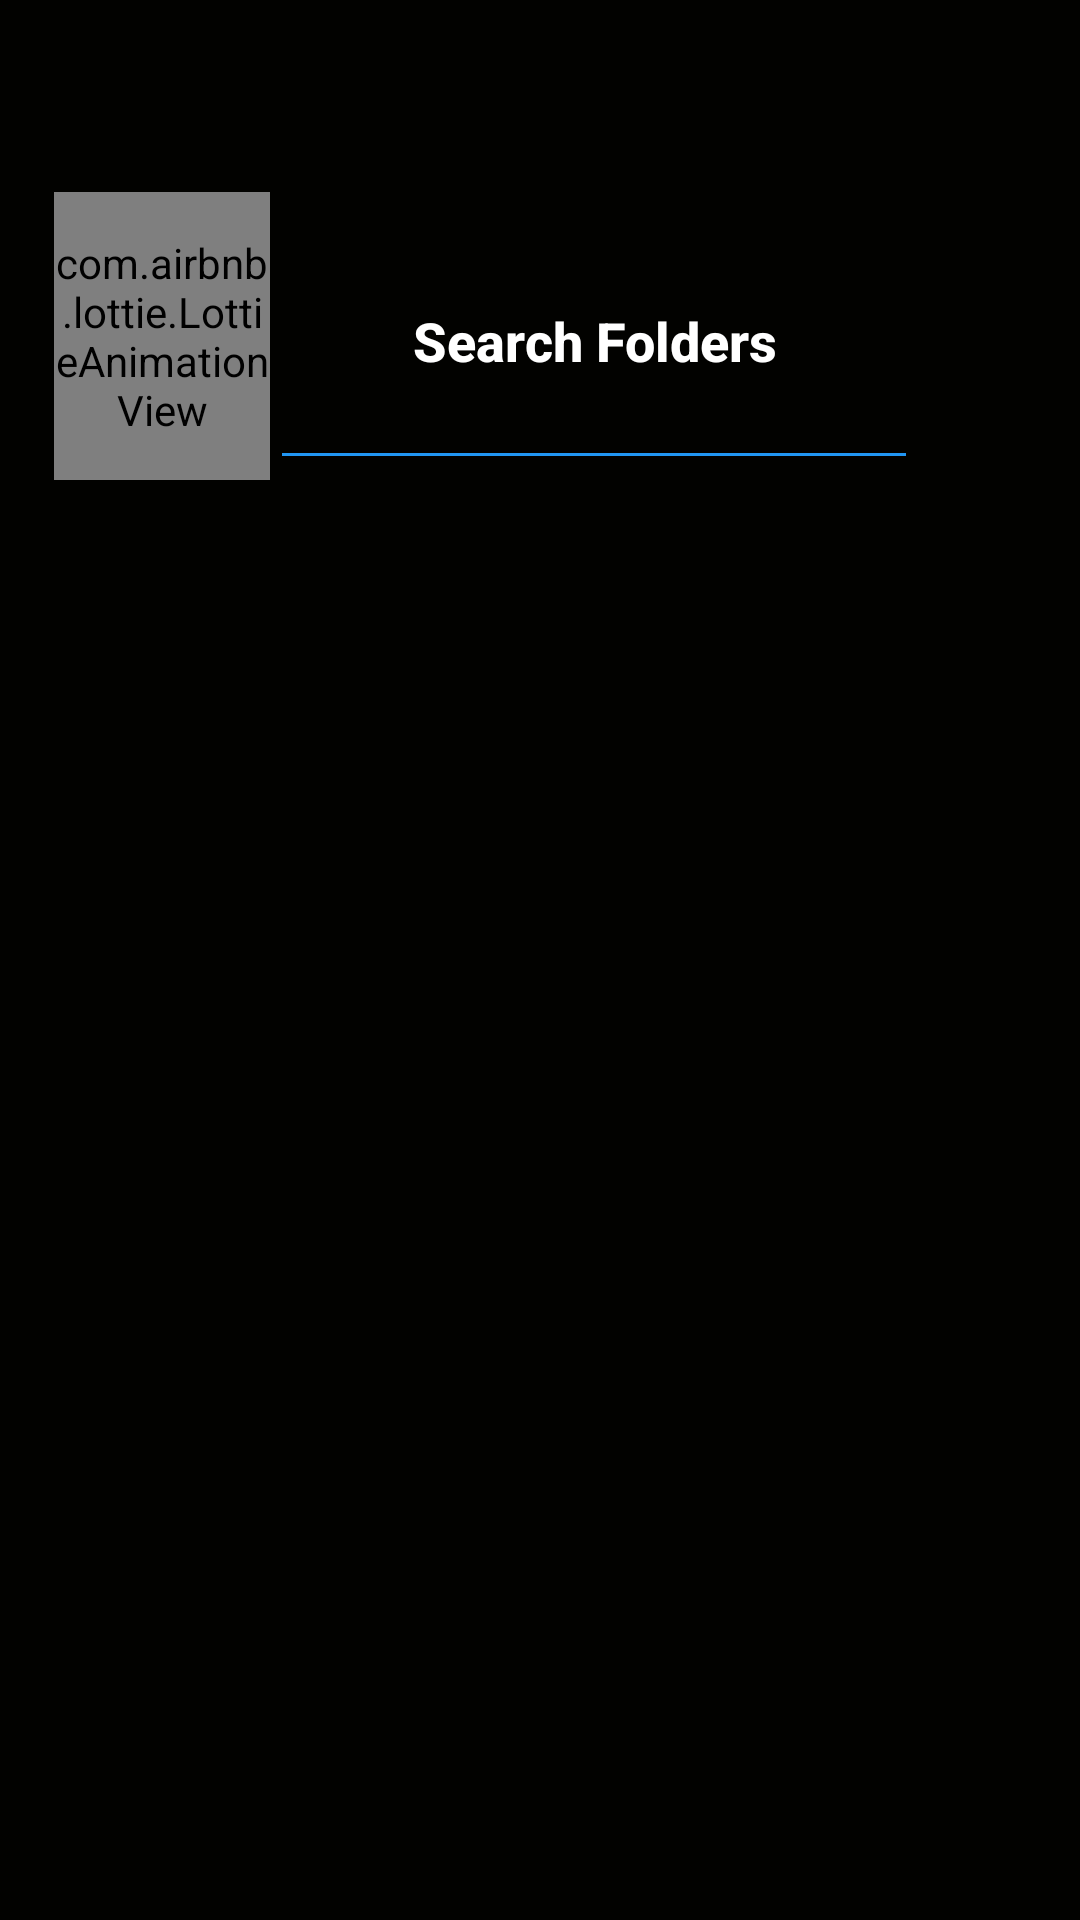

The Android layout XML behind this screen, and the referenced resources:
<!-- AndroidManifest.xml: application theme Theme.PalPlayer -->
<!-- res/layout/fragment_main_category.xml -->
<?xml version="1.0" encoding="utf-8"?>
<androidx.constraintlayout.widget.ConstraintLayout xmlns:android="http://schemas.android.com/apk/res/android"
    xmlns:app="http://schemas.android.com/apk/res-auto"
    xmlns:tools="http://schemas.android.com/tools"
    android:layout_width="match_parent"
    android:layout_height="match_parent"
    android:background="@color/main_background_color"
    tools:context=".presentation.sub_category.SubCategoryFragment">

    <androidx.constraintlayout.widget.Guideline
        android:id="@+id/guideline3"
        android:layout_width="wrap_content"
        android:layout_height="wrap_content"
        android:orientation="horizontal"
        app:layout_constraintGuide_percent="0.10" />

    <androidx.constraintlayout.widget.Guideline
        android:id="@+id/guideline4"
        android:layout_width="wrap_content"
        android:layout_height="wrap_content"
        android:orientation="horizontal"
        app:layout_constraintGuide_percent="0.25" />

    <androidx.constraintlayout.widget.Guideline
        android:id="@+id/guideline5"
        android:layout_width="wrap_content"
        android:layout_height="wrap_content"
        android:orientation="vertical"
        app:layout_constraintGuide_percent="0.05" />

    <androidx.constraintlayout.widget.Guideline
        android:id="@+id/guideline6"
        android:layout_width="wrap_content"
        android:layout_height="wrap_content"
        android:orientation="vertical"
        app:layout_constraintGuide_percent="0.95" />


    <androidx.constraintlayout.widget.Guideline
        android:id="@+id/guideline7"
        android:layout_width="wrap_content"
        android:layout_height="wrap_content"
        android:orientation="horizontal"
        app:layout_constraintGuide_percent="0.90" />

    <com.airbnb.lottie.LottieAnimationView
        android:id="@+id/btn_add_new_folder"
        android:layout_width="0dp"
        android:layout_height="0dp"
        app:layout_constraintBottom_toTopOf="@+id/guideline4"
        app:layout_constraintEnd_toStartOf="@+id/txtSearchFolder"
        app:layout_constraintHorizontal_bias="0.5"
        app:layout_constraintHorizontal_weight="2"
        app:layout_constraintStart_toStartOf="@+id/guideline5"
        app:layout_constraintTop_toTopOf="@+id/guideline3"
        app:lottie_autoPlay="true"
        app:lottie_loop="true"
        app:lottie_rawRes="@raw/add_new" />

    <EditText
        android:id="@+id/txtSearchFolder"
        android:layout_width="0dp"
        android:layout_height="0dp"
        android:backgroundTint="@color/plplBlue"
        android:fontFamily="sans-serif-medium"
        android:gravity="center"
        app:layout_constraintHorizontal_weight="6"
        android:hint="Search Folders"
        android:textColor="@color/white"
        android:textColorHint="@color/white"
        android:textSize="18sp"
        android:textStyle="normal|bold"
        app:layout_constraintBottom_toTopOf="@+id/guideline4"
        app:layout_constraintEnd_toStartOf="@+id/imgBtnSearchFolders"
        app:layout_constraintHorizontal_bias="0.5"
        app:layout_constraintStart_toEndOf="@+id/btn_add_new_folder"
        app:layout_constraintTop_toTopOf="@+id/guideline3" />

    <ImageButton
        android:id="@+id/imgBtnSearchFolders"
        android:layout_width="0dp"
        android:layout_height="0dp"
        android:background="@color/transparent"
        app:layout_constraintHorizontal_weight="1"
        android:src="@drawable/search_24"
        app:layout_constraintBottom_toTopOf="@+id/guideline4"
        app:layout_constraintEnd_toEndOf="parent"
        app:layout_constraintEnd_toStartOf="@+id/guideline6"
        app:layout_constraintHorizontal_bias="0.5"
        app:layout_constraintStart_toEndOf="@+id/txtSearchFolder"
        app:layout_constraintTop_toTopOf="@+id/guideline3" />


    <androidx.recyclerview.widget.RecyclerView
        android:id="@+id/rvSubCategories"
        android:layout_width="0dp"
        android:layout_height="0dp"
        app:layout_constraintBottom_toTopOf="@+id/guideline7"
        app:layout_constraintEnd_toStartOf="@+id/guideline6"
        app:layout_constraintHorizontal_bias="0.0"
        app:layout_constraintStart_toStartOf="@+id/guideline5"
        app:layout_constraintTop_toTopOf="@+id/guideline4"
        app:layout_constraintVertical_bias="1.0" />

</androidx.constraintlayout.widget.ConstraintLayout>
<!-- resources referenced by this layout -->
<resources>
  <color name="main_background_color">#020200</color>
  <color name="plplBlue">#FF2196F3</color>
  <color name="transparent">#00000000</color>
  <color name="white">#FFFFFFFF</color>
  <style name="Theme.PalPlayer" parent="Base.Theme.PalPlayer" />
  <style name="Base.Theme.PalPlayer" parent="Theme.Material3.DayNight.NoActionBar">
          
          
      </style>
</resources>
